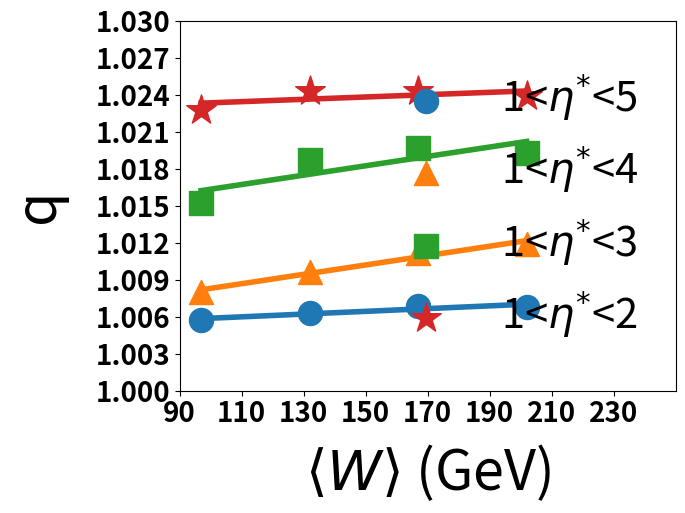

The matplotlib source for this figure:
import pandas as pd
import numpy as np
import matplotlib.pyplot as plt

eta = np.array(['1<'+r'$\eta^{*}$'+'<5','1<'+r'$\eta^{*}$'+'<4','1<'+r'4\eta^{*}$'+'<3','1<'+r'$\eta^{*}$'+'<2'])
W = np.array([96.9,132,166.8,201.9])

Q = np.zeros((len(eta),len(W)))

Q[0][0] = 1.0057
Q[1][0] = 1.0080
Q[2][0] = 1.0152
Q[3][0] = 1.0228

Q[0][1] = 1.0063
Q[1][1] = 1.0096
Q[2][1] = 1.0187
Q[3][1] = 1.0243

Q[0][2] = 1.0069
Q[1][2] = 1.0112
Q[2][2] = 1.0197
Q[3][2] = 1.0243

Q[0][3] = 1.0068
Q[1][3] = 1.0119
Q[2][3] = 1.0193
Q[3][3] = 1.0239

a0,b0 = np.polyfit(W,Q[0],1);
a1,b1 = np.polyfit(W,Q[1],1);
a2,b2 = np.polyfit(W,Q[2],1);
a3,b3 = np.polyfit(W,Q[3],1);


plt.scatter(W,Q[0],s=300,label='1<'+r'$\eta^{*}$'+'<5',marker='o') 
plt.scatter(W,Q[1],s=300,label='1<'+r'$\eta^{*}$'+'<4',marker='^') 
plt.scatter(W,Q[2],s=300,label='1<'+r'$\eta^{*}$'+'<3',marker='s') 
plt.scatter(W,Q[3],s=500,label='1<'+r'$\eta^{*}$'+'<2',marker='*') 
plt.plot(W,a0*W+b0,linewidth=4) 
plt.plot(W,a1*W+b1,linewidth=4) 
plt.plot(W,a2*W+b2,linewidth=4) 
plt.plot(W,a3*W+b3,linewidth=4) 

plt.xlabel(r'$\langle W \rangle$ (GeV)',fontsize=40,labelpad=10)
plt.ylabel('q',fontsize=40,labelpad=20)

plt.legend(frameon=False,fontsize=30,loc='right')

plt.xticks(np.arange(90,231,20),fontweight='bold',fontsize=20)
plt.yticks(np.arange(1,1.03,0.003),fontweight='bold',fontsize=20)

plt.xlim(90,250)
plt.ylim(1,1.03)

plt.show()
